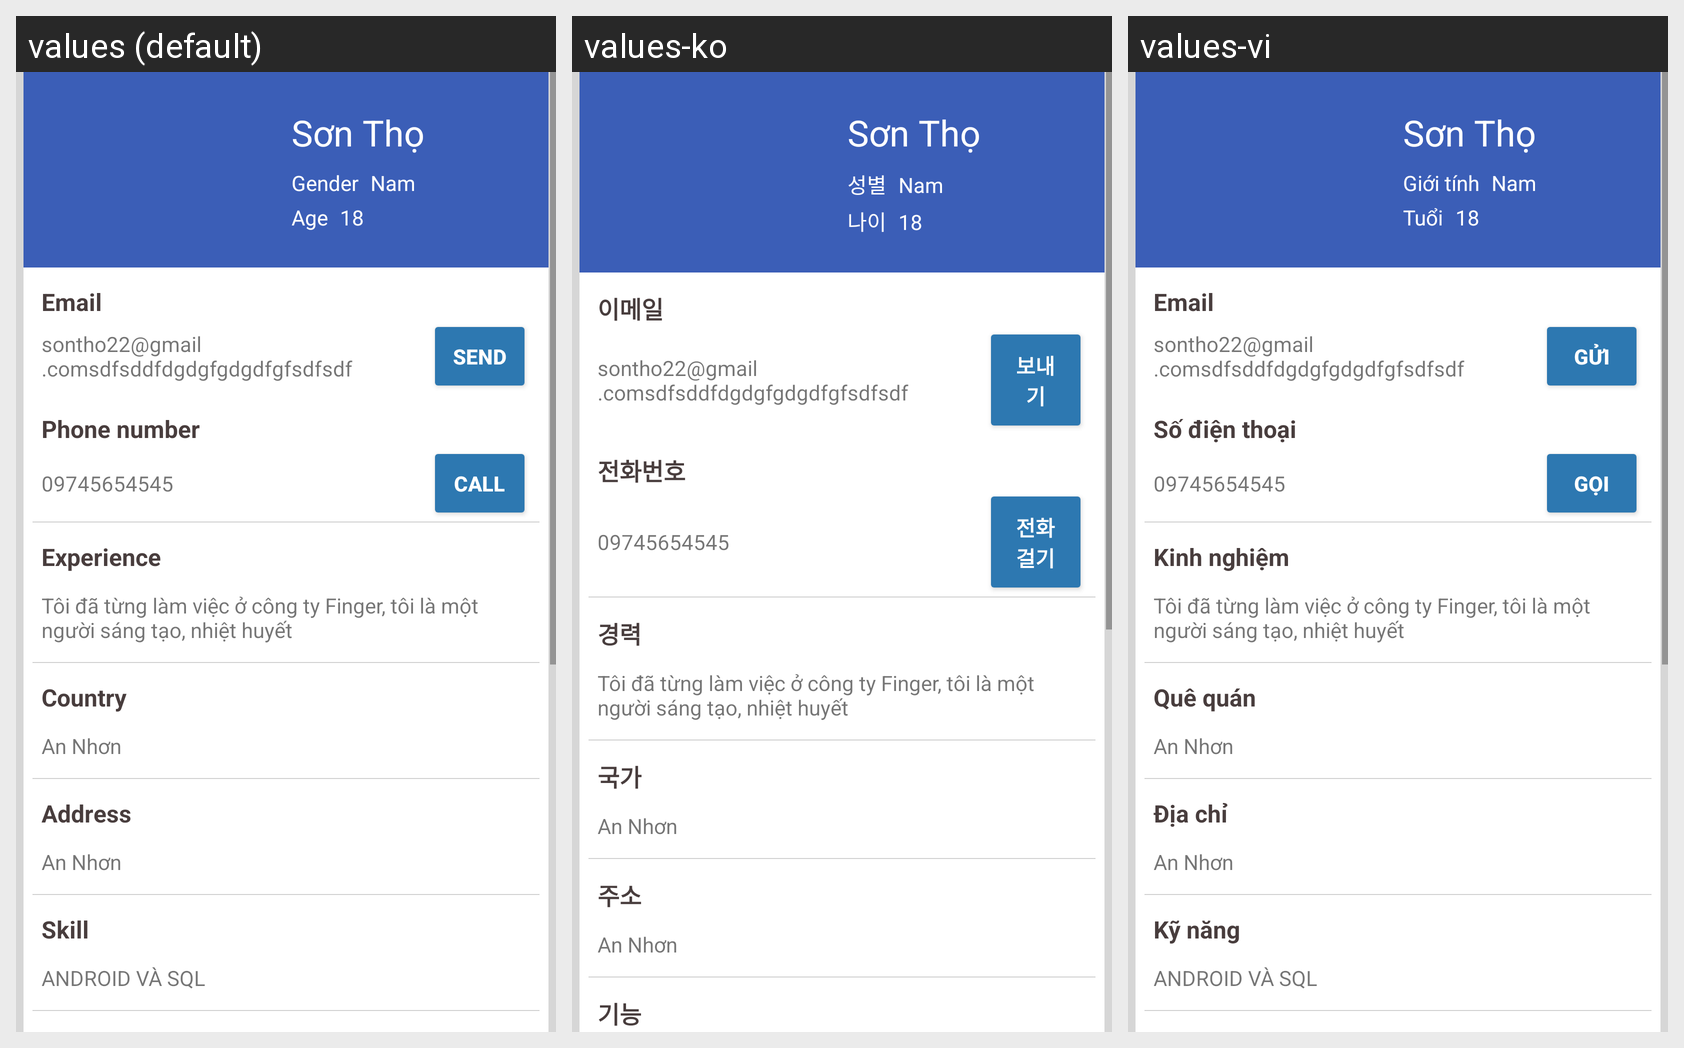

Translations of the strings shown on this Android screen, per locale in the grid:
Android screen res/layout/content_detail_profile_hire.xml rendered under 3 locales, left to right: values (default), values-ko, values-vi. Device: Nexus 5 (rendered at 1080×1920; each locale shown at half size, 540×960, under a caption strip naming it); theme AppTheme.
Strings drawn on this screen, with the default value and each locale's value (text and hints the layout hard-codes, and strings that could not be matched under every locale, appear in the picture but are not listed):

st_gioitinhct
  values: Gender
  values-ko: 성별
  values-vi: Giới tính

st_Tuoi
  values: Age
  values-ko: 나이
  values-vi: Tuổi

st_hintEmail
  values: Email
  values-ko: 이메일
  values-vi: Email

st_guict
  values: Send
  values-ko: 보내기
  values-vi: Gửi

st_sdt
  values: Phone number
  values-ko: 전화번호
  values-vi: Số điện thoại

st_goict
  values: Call
  values-ko: 전화걸기
  values-vi: Gọi

st_kinhnghiem
  values: Experience
  values-ko: 경력
  values-vi: Kinh nghiệm

st_quequan
  values: Country
  values-ko: 국가
  values-vi: Quê quán

st_diachict
  values: Address
  values-ko: 주소
  values-vi: Địa chỉ

st_kinang
  values: Skill
  values-ko: 기능
  values-vi: Kỹ năng
